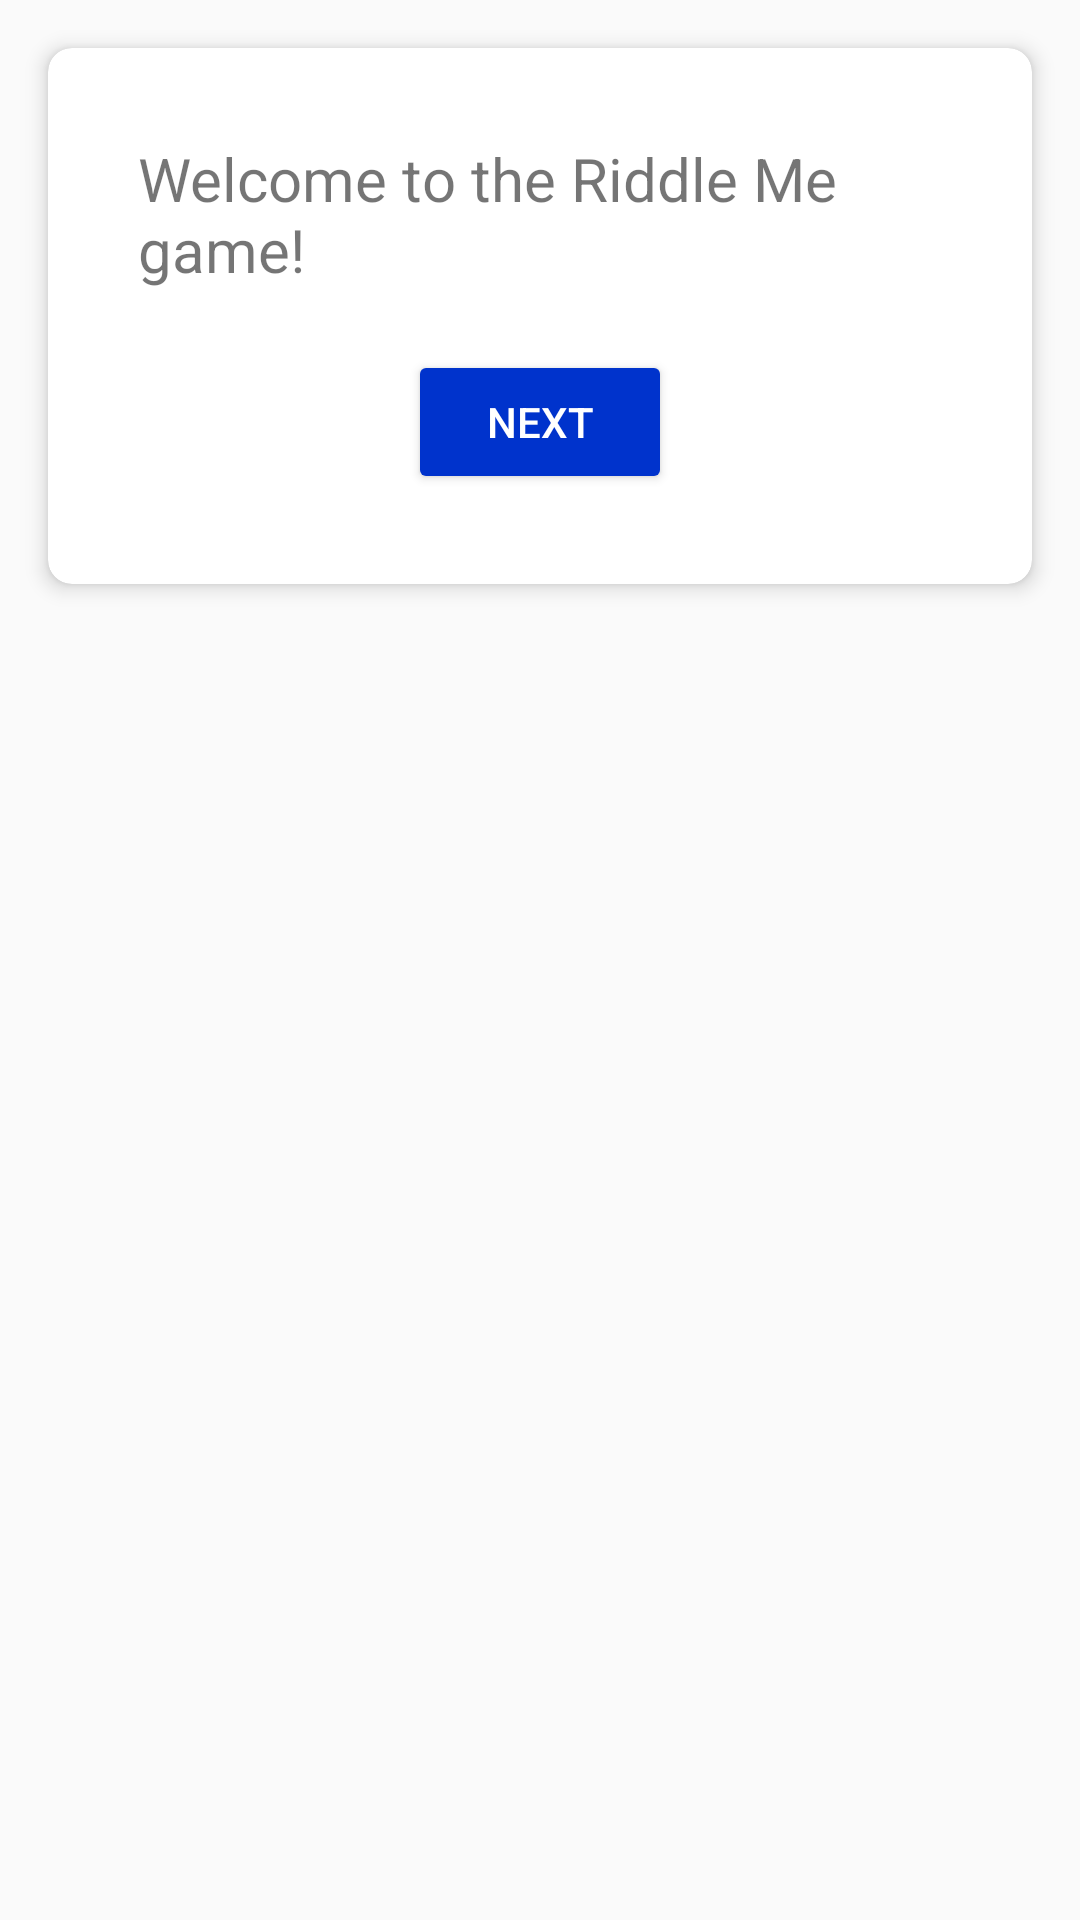

This screen was rendered from an Android layout file. Write that file and the resources it references.
<!-- AndroidManifest.xml: application theme Theme.RiddleMe -->
<!-- res/layout/fragment_overview.xml -->
<?xml version="1.0" encoding="utf-8"?>
<FrameLayout xmlns:android="http://schemas.android.com/apk/res/android"
    xmlns:tools="http://schemas.android.com/tools"
    android:layout_width="match_parent"
    android:layout_height="match_parent"
    xmlns:app="http://schemas.android.com/apk/res-auto"
    tools:context=".OverviewFragment">

    <androidx.cardview.widget.CardView
        android:id="@+id/cardView"
        android:layout_width="match_parent"
        android:layout_height="wrap_content"
        android:layout_margin="16dp"
        app:cardCornerRadius="8dp"
        app:cardElevation="4dp"
        android:padding="20dp"
        app:cardBackgroundColor="@android:color/white"
        app:layout_constraintTop_toTopOf="parent"
        app:layout_constraintBottom_toBottomOf="parent"
        app:layout_constraintStart_toStartOf="parent"
        app:layout_constraintEnd_toEndOf="parent">

        <LinearLayout
            android:padding="30dp"
            android:orientation="vertical"
            android:gravity="center_horizontal"
            android:layout_width="match_parent"
            android:layout_height="match_parent">
            <TextView
                android:layout_width="wrap_content"
                android:layout_height="wrap_content"
                android:textSize="20sp"
                android:text="Welcome to the Riddle Me game!" />

            <Button
                android:id="@+id/goToGetStarted"
                android:layout_width="wrap_content"
                android:layout_height="wrap_content"
                android:layout_marginTop="20dp"
                android:textColor="@color/white"
                android:backgroundTint="#0033cc"
                android:text="Next" />
        </LinearLayout>

    </androidx.cardview.widget.CardView>

</FrameLayout>
<!-- resources referenced by this layout -->
<resources>
  <style name="Theme.RiddleMe" parent="Base.Theme.RiddleMe" />
  <style name="Base.Theme.RiddleMe" parent="Theme.AppCompat.Light.DarkActionBar">
          
          
      </style>
  <!-- not gathered from this repository: default colours our renderer supplied (Android Studio template values) -->
  <color name="white">#FFFFFFFF</color>
</resources>
